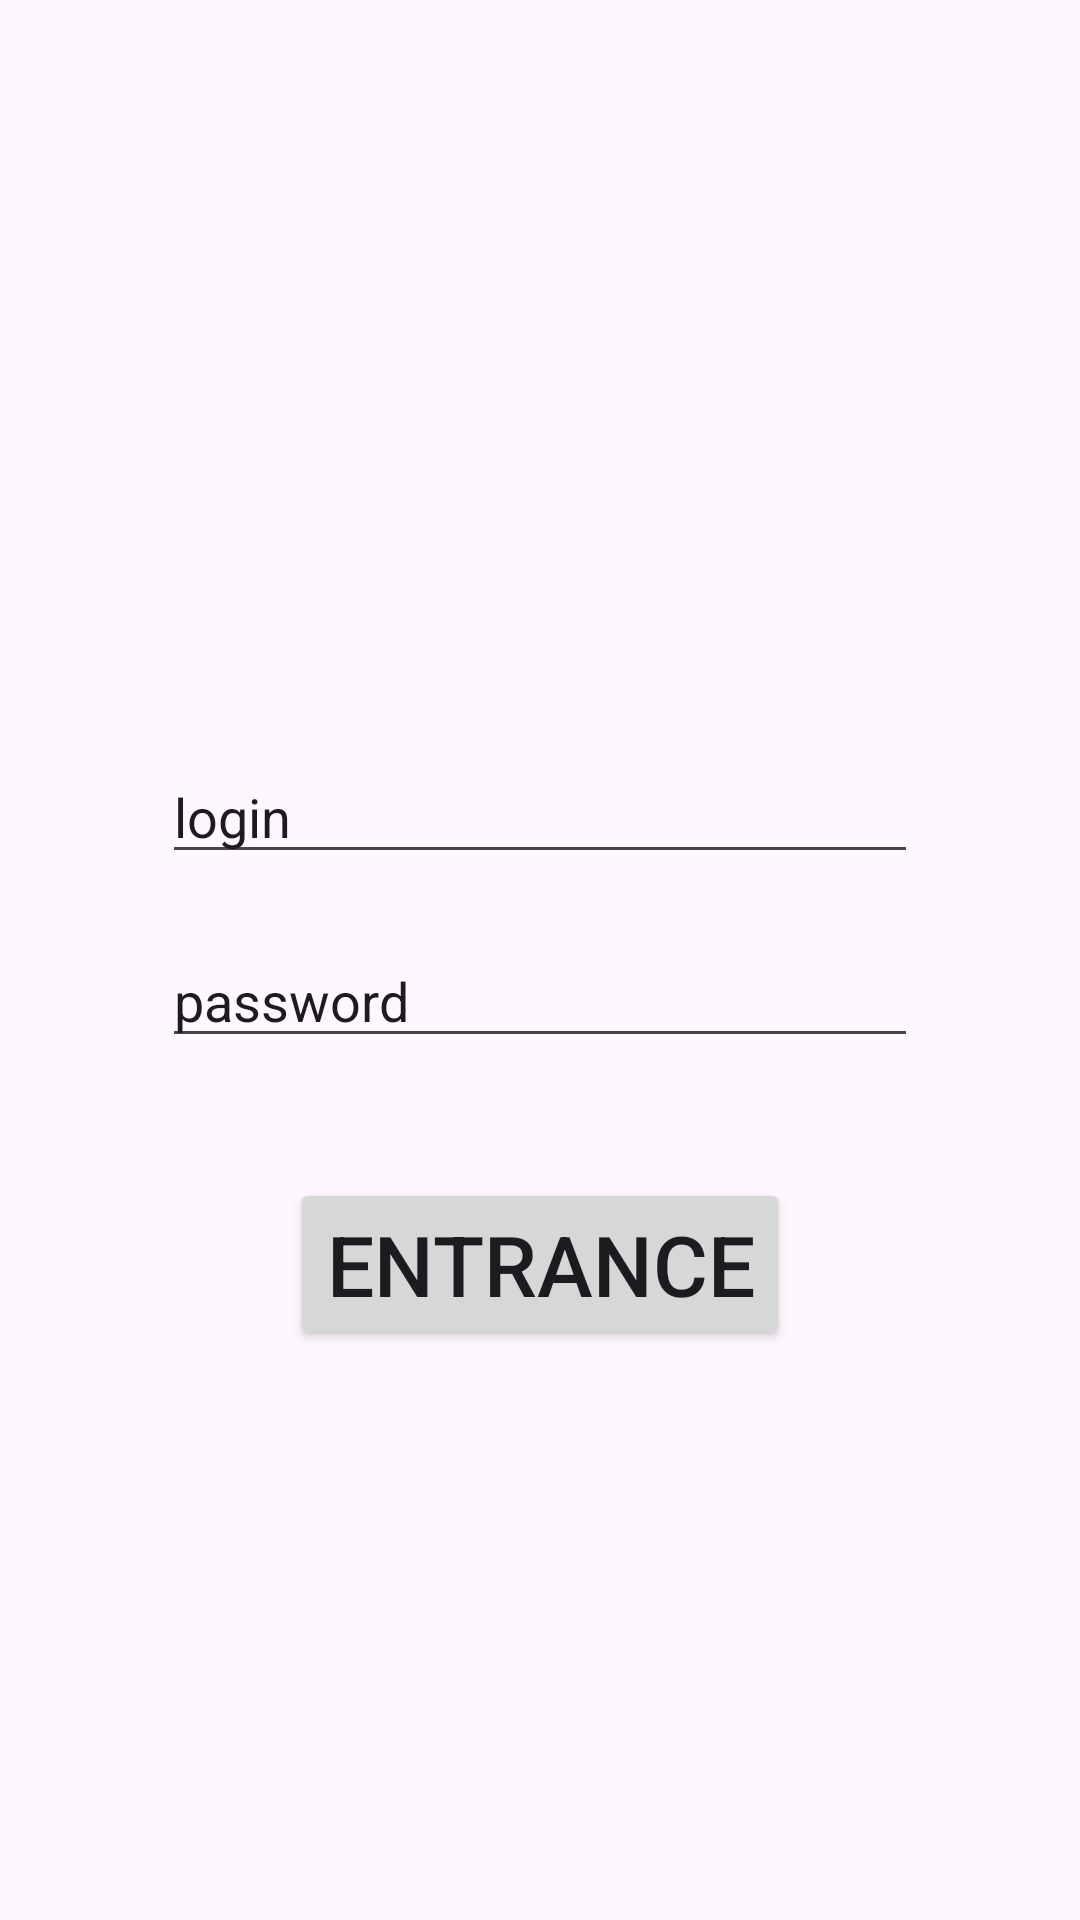

Write the Android layout XML for this screen, with the resource values it uses.
<!-- AndroidManifest.xml: application theme Theme.ConstructionAccountingSystem -->
<!-- res/layout/entrance_activity.xml -->
<?xml version="1.0" encoding="utf-8"?>
<androidx.constraintlayout.widget.ConstraintLayout xmlns:android="http://schemas.android.com/apk/res/android"
    xmlns:app="http://schemas.android.com/apk/res-auto"
    xmlns:tools="http://schemas.android.com/tools"
    android:layout_width="match_parent"
    android:layout_height="match_parent"
    tools:context=".screen.MainActivity">

    <EditText
        android:id="@+id/loginEdit"
        android:layout_width="wrap_content"
        android:layout_height="wrap_content"
        android:ems="12"
        android:text="login"
        android:layout_marginTop="250dp"
        app:layout_constraintEnd_toEndOf="parent"
        app:layout_constraintStart_toStartOf="parent"
        app:layout_constraintTop_toTopOf="parent"
         />

    <EditText
        android:id="@+id/passwordEdit"
        android:layout_width="wrap_content"
        android:layout_height="wrap_content"
        android:ems="12"
        android:text="password"
        android:layout_marginTop="20dp"
        app:layout_constraintEnd_toEndOf="parent"
        app:layout_constraintStart_toStartOf="parent"
        app:layout_constraintTop_toBottomOf="@+id/loginEdit"
        />

    <Button
        android:id="@+id/btn_entrance"
        android:layout_width="wrap_content"
        android:layout_height="wrap_content"
        android:text="Entrance"
        android:textSize="28dp"
        android:layout_marginTop="40dp"
        app:layout_constraintEnd_toEndOf="parent"
        app:layout_constraintStart_toStartOf="parent"
        app:layout_constraintTop_toBottomOf="@+id/passwordEdit"

        />

</androidx.constraintlayout.widget.ConstraintLayout>
<!-- resources referenced by this layout -->
<resources>
  <style name="Theme.ConstructionAccountingSystem" parent="Base.Theme.ConstructionAccountingSystem" />
  <style name="Base.Theme.ConstructionAccountingSystem" parent="Theme.Material3.DayNight.NoActionBar">
          
          
      </style>
</resources>
